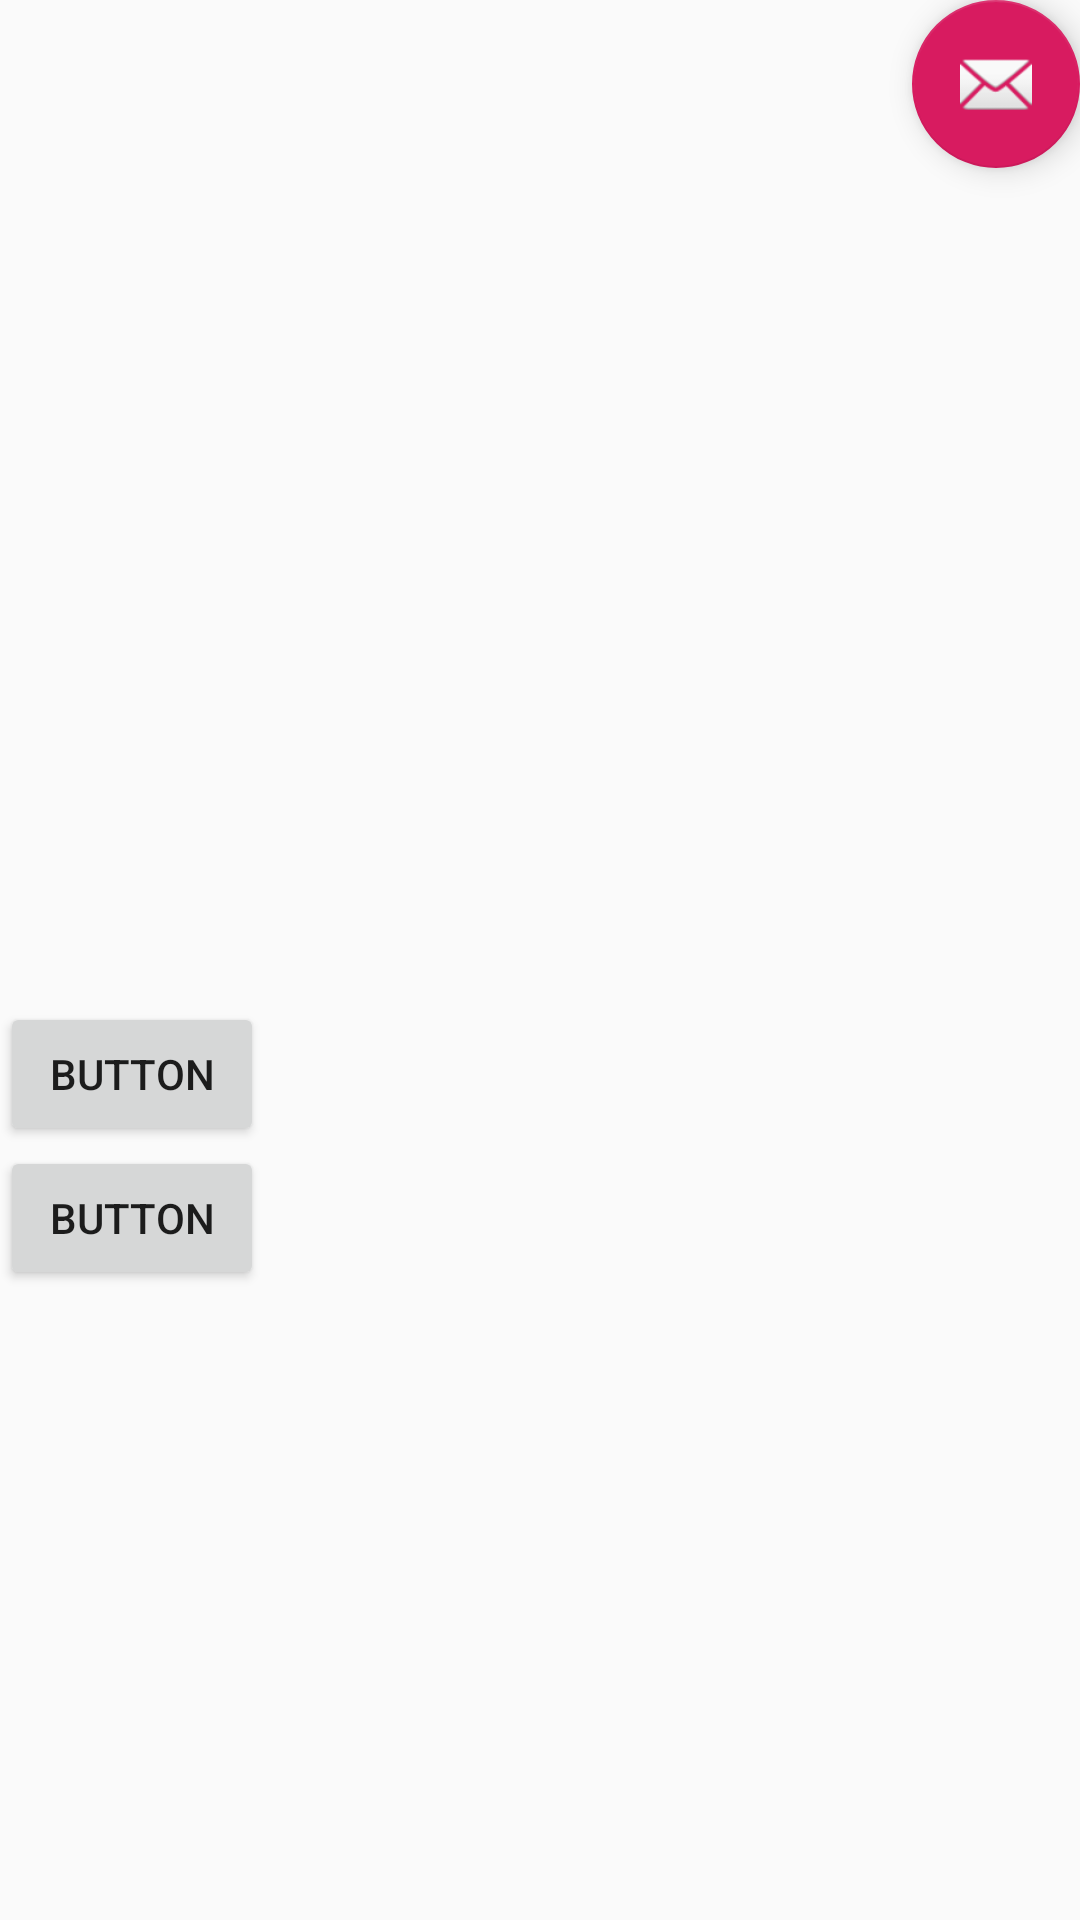

Layout XML and referenced resources for this Android screen:
<!-- AndroidManifest.xml: application theme AppTheme -->
<!-- res/layout/activity_image_select.xml -->
<?xml version="1.0" encoding="utf-8"?>
<LinearLayout xmlns:android="http://schemas.android.com/apk/res/android"
    xmlns:app="http://schemas.android.com/apk/res-auto"
    xmlns:tools="http://schemas.android.com/tools"
    android:layout_width="match_parent"
    android:layout_height="match_parent"
    tools:context=".Activities.imageSElect"
    android:orientation="vertical">


    <com.google.android.material.floatingactionbutton.FloatingActionButton
        android:id="@+id/fab"
        android:layout_width="wrap_content"
        android:layout_height="wrap_content"
        android:layout_gravity="bottom|end"
        android:layout_margin="@dimen/fab_margin"
        app:srcCompat="@android:drawable/ic_dialog_email" />

    <ImageView
        android:id="@+id/imgView"
        android:layout_width="238dp"
        android:layout_height="278dp"
        app:srcCompat="@mipmap/ic_launcher" />

    <Button
        android:id="@+id/btnChoose"
        android:layout_width="wrap_content"
        android:layout_height="wrap_content"
        android:text="Button" />

    <Button
        android:id="@+id/btnUpload"
        android:layout_width="wrap_content"
        android:layout_height="wrap_content"
        android:text="Button" />

</LinearLayout>
<!-- resources referenced by this layout -->
<resources>
  <style name="AppTheme" parent="Theme.AppCompat.Light.NoActionBar">
          
          <item name="colorPrimary">@color/colorPrimary</item>
          <item name="colorPrimaryDark">@color/colorPrimaryDark</item>
          <item name="colorAccent">@color/colorAccent</item>
      </style>
  <color name="colorPrimary">#1976D2</color>
  <color name="colorPrimaryDark">#00574B</color>
  <color name="colorAccent">#D81B60</color>
</resources>
